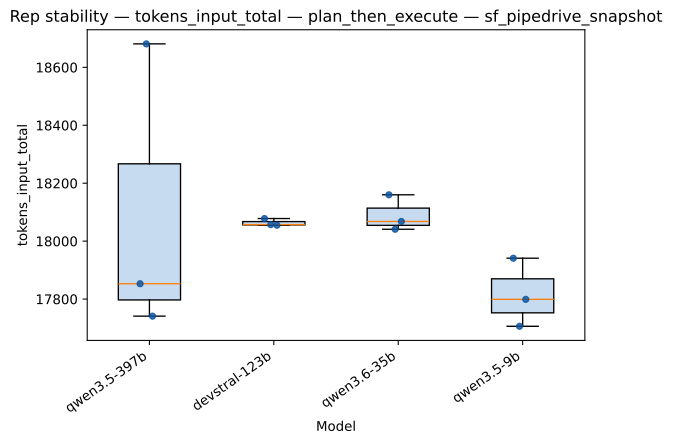

The data file committed next to this chart (first rows):
strategy, model, rep_index, value
plan_then_execute, qwen3.5-397b, 0, 17853
plan_then_execute, qwen3.5-397b, 1, 18681
plan_then_execute, qwen3.5-397b, 2, 17741
plan_then_execute, devstral-123b, 0, 18078
plan_then_execute, devstral-123b, 1, 18057
plan_then_execute, devstral-123b, 2, 18055
plan_then_execute, qwen3.6-35b, 0, 18160
plan_then_execute, qwen3.6-35b, 1, 18041
plan_then_execute, qwen3.6-35b, 2, 18068
plan_then_execute, qwen3.5-9b, 0, 17941
plan_then_execute, qwen3.5-9b, 1, 17706
plan_then_execute, qwen3.5-9b, 2, 17799
